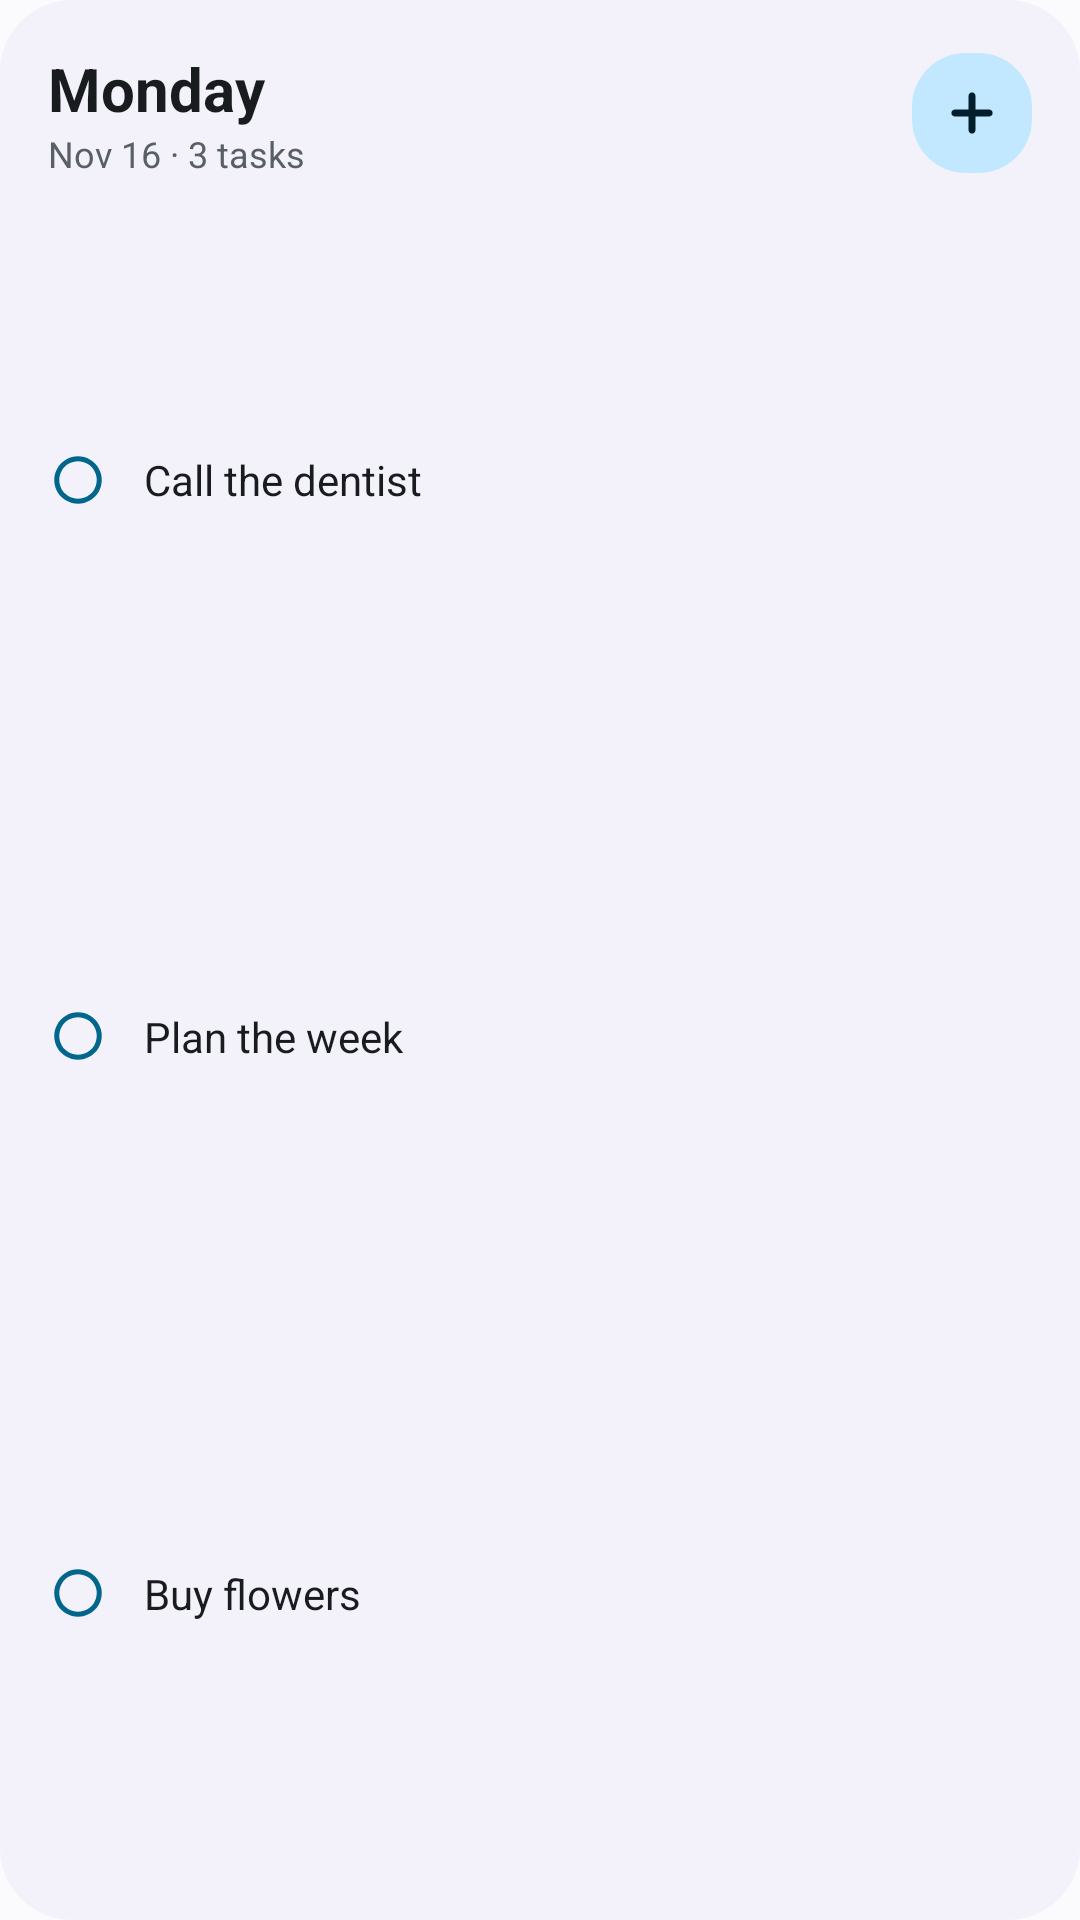

Android layout source for this screen:
<!-- AndroidManifest.xml: application theme Theme.Dayline -->
<!-- res/layout/preview_tasks.xml -->
<?xml version="1.0" encoding="utf-8"?>
<LinearLayout xmlns:android="http://schemas.android.com/apk/res/android" android:layout_width="match_parent" android:layout_height="match_parent" android:orientation="vertical" android:background="@drawable/preview_card" android:padding="16dp">
    <LinearLayout android:layout_width="match_parent" android:layout_height="wrap_content" android:orientation="horizontal" android:gravity="center_vertical">
        <LinearLayout android:layout_width="0dp" android:layout_height="wrap_content" android:layout_weight="1" android:orientation="vertical">
            <TextView android:layout_width="wrap_content" android:layout_height="wrap_content" android:text="Monday" android:textSize="20sp" android:textColor="@color/preview_on" android:maxLines="1" android:textStyle="bold" />
            <TextView android:layout_width="wrap_content" android:layout_height="wrap_content" android:text="Nov 16 · 3 tasks" android:textSize="12sp" android:textColor="@color/preview_muted" android:maxLines="1" />
        </LinearLayout>
        <FrameLayout android:layout_width="40dp" android:layout_height="40dp" android:background="@drawable/preview_box_container">
            <ImageView android:layout_width="22dp" android:layout_height="22dp" android:layout_gravity="center" android:src="@drawable/ic_w_add" android:tint="@color/preview_on_container" />
        </FrameLayout>
    </LinearLayout>
    <FrameLayout android:layout_width="1dp" android:layout_height="8dp" />
    <LinearLayout android:layout_width="match_parent" android:layout_height="0dp" android:layout_weight="1" android:orientation="vertical">
        <LinearLayout android:layout_width="match_parent" android:layout_height="0dp" android:layout_weight="1" android:orientation="horizontal" android:gravity="center_vertical">
            <ImageView android:layout_width="20dp" android:layout_height="20dp" android:src="@drawable/ic_w_circle" android:tint="@color/preview_primary" />
            <FrameLayout android:layout_width="12dp" android:layout_height="1dp" />
            <TextView android:layout_width="wrap_content" android:layout_height="wrap_content" android:text="Call the dentist" android:textSize="14sp" android:textColor="@color/preview_on" android:maxLines="1" />
        </LinearLayout>
        <LinearLayout android:layout_width="match_parent" android:layout_height="0dp" android:layout_weight="1" android:orientation="horizontal" android:gravity="center_vertical">
            <ImageView android:layout_width="20dp" android:layout_height="20dp" android:src="@drawable/ic_w_circle" android:tint="@color/preview_primary" />
            <FrameLayout android:layout_width="12dp" android:layout_height="1dp" />
            <TextView android:layout_width="wrap_content" android:layout_height="wrap_content" android:text="Plan the week" android:textSize="14sp" android:textColor="@color/preview_on" android:maxLines="1" />
        </LinearLayout>
        <LinearLayout android:layout_width="match_parent" android:layout_height="0dp" android:layout_weight="1" android:orientation="horizontal" android:gravity="center_vertical">
            <ImageView android:layout_width="20dp" android:layout_height="20dp" android:src="@drawable/ic_w_circle" android:tint="@color/preview_primary" />
            <FrameLayout android:layout_width="12dp" android:layout_height="1dp" />
            <TextView android:layout_width="wrap_content" android:layout_height="wrap_content" android:text="Buy flowers" android:textSize="14sp" android:textColor="@color/preview_on" android:maxLines="1" />
        </LinearLayout>
    </LinearLayout>
</LinearLayout>
<!-- resources referenced by this layout -->
<resources>
  <color name="preview_muted">#5D5E71</color>
  <color name="preview_on">#1B1B21</color>
  <color name="preview_on_container">#0A1460</color>
  <color name="preview_primary">#4F5BD5</color>
  <!-- drawable ic_w_add (drawable) -->
  <?xml version="1.0" encoding="utf-8"?>
  <vector xmlns:android="http://schemas.android.com/apk/res/android" android:width="24dp" android:height="24dp" android:viewportWidth="24" android:viewportHeight="24">
  <path android:fillColor="#FFFFFFFF" android:pathData="M12,4.5c0.69,0 1.25,0.56 1.25,1.25v5h5c0.69,0 1.25,0.56 1.25,1.25s-0.56,1.25 -1.25,1.25h-5v5c0,0.69 -0.56,1.25 -1.25,1.25s-1.25,-0.56 -1.25,-1.25v-5h-5c-0.69,0 -1.25,-0.56 -1.25,-1.25s0.56,-1.25 1.25,-1.25h5v-5c0,-0.69 0.56,-1.25 1.25,-1.25z"/>
  </vector>
  <!-- drawable ic_w_circle (drawable) -->
  <?xml version="1.0" encoding="utf-8"?>
  <vector xmlns:android="http://schemas.android.com/apk/res/android" android:width="24dp" android:height="24dp" android:viewportWidth="24" android:viewportHeight="24">
  <path android:fillColor="#FFFFFFFF" android:pathData="M12,2.5a9.5,9.5 0,1 0,0.001 0zM12,4.5a7.5,7.5 0,1 1,-0.001 0z"/>
  </vector>
  <!-- drawable preview_box_container (drawable) -->
  <?xml version="1.0" encoding="utf-8"?>
  <shape xmlns:android="http://schemas.android.com/apk/res/android" android:shape="rectangle">
      <solid android:color="#DFE0FF" />
      <corners android:radius="18dp" />
  </shape>
  <!-- drawable preview_card (drawable) -->
  <?xml version="1.0" encoding="utf-8"?>
  <shape xmlns:android="http://schemas.android.com/apk/res/android" android:shape="rectangle">
      <solid android:color="#F3F2FA" />
      <corners android:radius="24dp" />
  </shape>
  <style name="Theme.Dayline" parent="android:Theme.Material.Light.NoActionBar">
          <item name="android:windowBackground">@color/window_light</item>
          <item name="android:statusBarColor">@android:color/transparent</item>
          <item name="android:navigationBarColor">@android:color/transparent</item>
      </style>
  <color name="window_light">#FBFBFE</color>
</resources>
